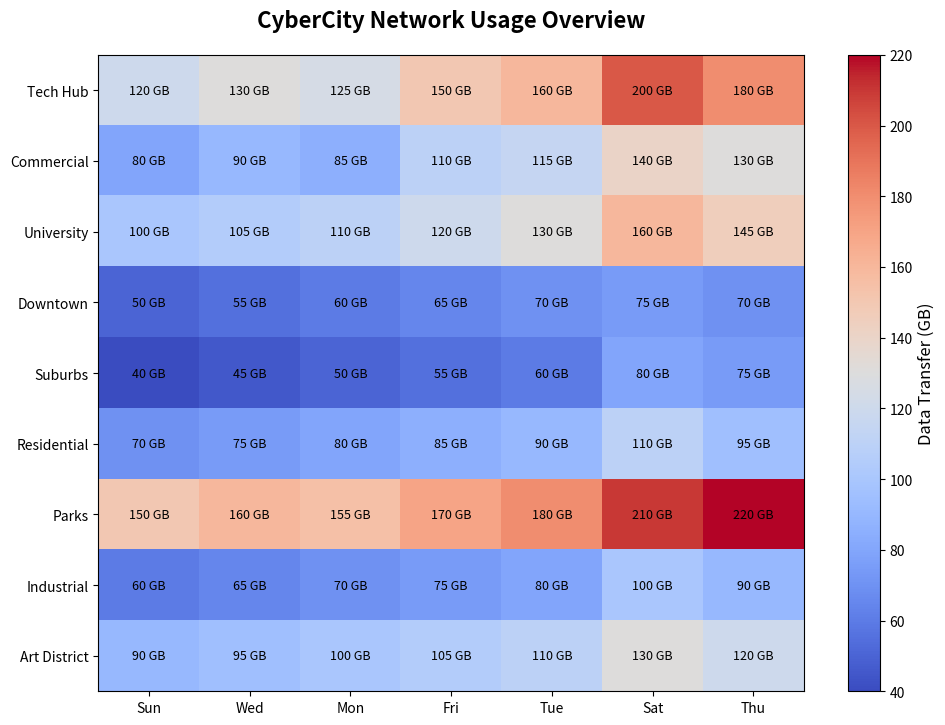

This chart was generated by the following Python code:
import matplotlib.pyplot as plt
import numpy as np

city_zones = ["Tech Hub", "Commercial", "University", "Downtown", "Suburbs", "Residential", "Parks", "Industrial", "Art District"]
days = ["Sun", "Wed", "Mon", "Fri", "Tue", "Sat", "Thu"]

activity_data = np.array([
    [120, 130, 125, 150, 160, 200, 180],
    [80, 90, 85, 110, 115, 140, 130],
    [100, 105, 110, 120, 130, 160, 145],
    [50, 55, 60, 65, 70, 75, 70],
    [40, 45, 50, 55, 60, 80, 75],
    [70, 75, 80, 85, 90, 110, 95],
    [150, 160, 155, 170, 180, 210, 220],
    [60, 65, 70, 75, 80, 100, 90],
    [90, 95, 100, 105, 110, 130, 120]  # New data series for "Art District"
])

fig, ax1 = plt.subplots(figsize=(10, 8))

heatmap = ax1.imshow(activity_data, cmap='coolwarm', aspect='auto')
ax1.set_xticks(np.arange(len(days)))
ax1.set_xticklabels(days)
ax1.set_yticks(np.arange(len(city_zones)))
ax1.set_yticklabels(city_zones)
ax1.set_title('CyberCity Network Usage Overview', fontsize=16, fontweight='bold', pad=20)

for i in range(len(city_zones)):
    for j in range(len(days)):
        ax1.text(j, i, f'{activity_data[i, j]} GB', va='center', ha='center', color='black', fontsize=9)

cbar = fig.colorbar(heatmap, ax=ax1, orientation='vertical')
cbar.set_label('Data Transfer (GB)', fontsize=12)

plt.tight_layout(rect=[0, 0.03, 1, 0.95])
plt.show()
